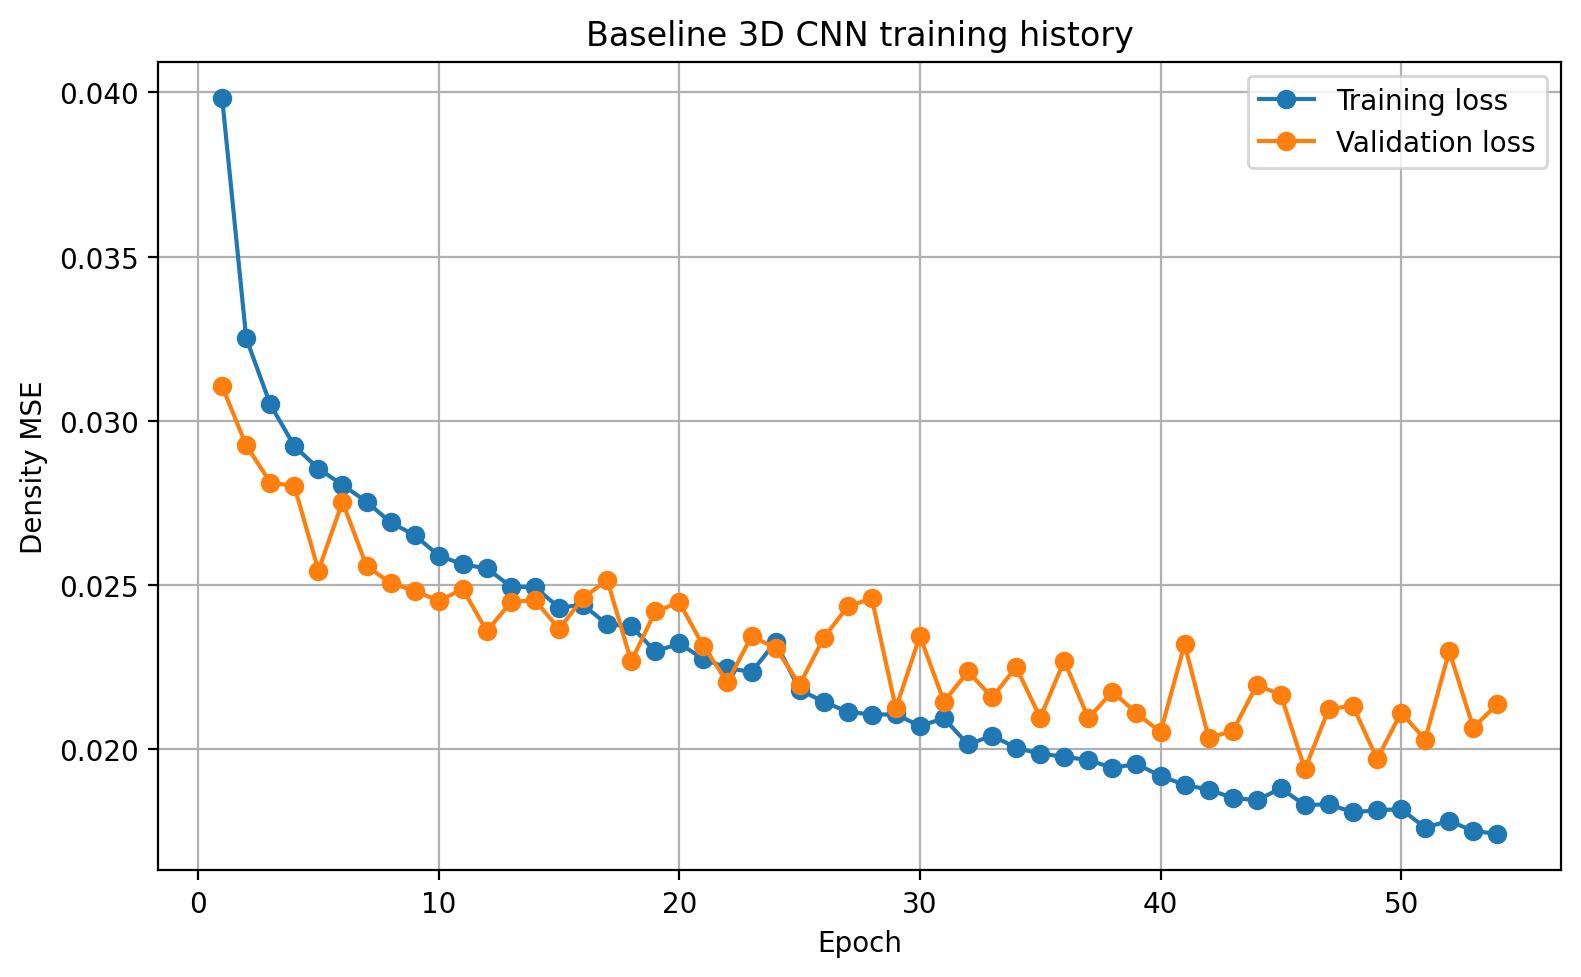

The file beside this chart, header and first rows:
epoch, background_mse_component, background_prediction_mean, body_mse_component, body_prediction_mean, density_mae, density_mse, loss, prediction_fraction_above_1e_4, prediction_maximum, prediction_mean, prediction_minimum, prediction_standard_deviation, val_background_mse_component, val_background_prediction_mean, val_body_mse_component, val_body_prediction_mean, val_density_mae, val_density_mse, val_loss, val_prediction_fraction_above_1e_4, val_prediction_maximum, val_prediction_mean, val_prediction_minimum
1, 0.03051, 0.06419, 0.04913, 0.6001, 0.06473, 0.03054, 0.03982, 0.3455, 0.9964, 0.06686, 0.0, 0.1666, 0.02031, 0.04072, 0.04179, 0.5983, 0.04135, 0.02037, 0.03105, 0.1805, 0.9476, 0.04368, 0.0
2, 0.02048, 0.03999, 0.04454, 0.6136, 0.04062, 0.02055, 0.03251, 0.2179, 0.9996, 0.04284, 0.0, 0.1431, 0.02095, 0.0372, 0.03756, 0.6585, 0.03782, 0.021, 0.02925, 0.1421, 0.985, 0.0405, 0.0
3, 0.01818, 0.03472, 0.04282, 0.6222, 0.03537, 0.01826, 0.0305, 0.1728, 0.9936, 0.03765, 0.0, 0.1366, 0.01721, 0.03195, 0.03904, 0.6262, 0.0326, 0.01728, 0.02812, 0.112, 0.968, 0.0351, 0.0
4, 0.0167, 0.03173, 0.04176, 0.6222, 0.03238, 0.01679, 0.02923, 0.1509, 0.9932, 0.03467, 0.0, 0.1319, 0.01782, 0.03549, 0.03821, 0.6023, 0.03614, 0.0179, 0.02802, 0.1313, 0.9313, 0.0385, 0.0
5, 0.01602, 0.03037, 0.04107, 0.6244, 0.03102, 0.01611, 0.02855, 0.1463, 0.992, 0.03333, 0.0, 0.1297, 0.01653, 0.03139, 0.03436, 0.6273, 0.03204, 0.0166, 0.02545, 0.1218, 0.9345, 0.03456, 0.0
6, 0.01546, 0.02887, 0.04065, 0.6261, 0.02954, 0.01555, 0.02805, 0.1265, 0.9847, 0.03185, 0.0, 0.128, 0.01321, 0.02711, 0.04187, 0.582, 0.02784, 0.01333, 0.02754, 0.1361, 0.8745, 0.03005, 0.0
7, 0.01494, 0.02786, 0.04014, 0.6261, 0.02852, 0.01503, 0.02754, 0.1275, 0.9969, 0.03084, 0.0, 0.1262, 0.01616, 0.03126, 0.035, 0.6293, 0.03192, 0.01624, 0.02558, 0.1641, 0.9181, 0.03443, 0.0
8, 0.01456, 0.02697, 0.03926, 0.6287, 0.02764, 0.01465, 0.02691, 0.1169, 0.9962, 0.02997, 0.0, 0.125, 0.01459, 0.02805, 0.03554, 0.6214, 0.02872, 0.01468, 0.02507, 0.1587, 0.9285, 0.0312, 0.0
9, 0.01429, 0.02644, 0.03875, 0.6266, 0.0271, 0.01438, 0.02652, 0.1101, 0.9947, 0.02943, 0.0, 0.124, 0.01497, 0.0282, 0.03468, 0.6351, 0.0289, 0.01507, 0.02483, 0.1255, 0.9204, 0.03143, 0.0
10, 0.01396, 0.02572, 0.03784, 0.6259, 0.02638, 0.01405, 0.0259, 0.1094, 0.9827, 0.02871, 0.0, 0.1228, 0.01203, 0.02297, 0.03702, 0.6001, 0.0237, 0.01214, 0.02452, 0.08166, 0.8767, 0.02604, 0.0
11, 0.0138, 0.02531, 0.03746, 0.6251, 0.02596, 0.01389, 0.02563, 0.1053, 0.9809, 0.02829, 0.0, 0.1222, 0.01725, 0.03043, 0.0325, 0.6688, 0.03108, 0.01732, 0.02488, 0.1202, 0.9625, 0.03382, 0.0
12, 0.01352, 0.0249, 0.0375, 0.6263, 0.02555, 0.01362, 0.02551, 0.101, 0.985, 0.02789, 0.0, 0.1212, 0.01318, 0.02467, 0.03402, 0.628, 0.02535, 0.01327, 0.0236, 0.09953, 0.9621, 0.02787, 0.0
13, 0.01345, 0.02447, 0.03645, 0.6264, 0.02511, 0.01354, 0.02495, 0.09679, 0.9905, 0.02746, 0.0, 0.1211, 0.01486, 0.02763, 0.03411, 0.6446, 0.02831, 0.01495, 0.02449, 0.1114, 0.9638, 0.0309, 0.0
14, 0.01339, 0.0245, 0.03649, 0.6259, 0.02515, 0.01348, 0.02494, 0.0985, 0.9908, 0.0275, 0.0, 0.1208, 0.01352, 0.02484, 0.03558, 0.6309, 0.02556, 0.01363, 0.02455, 0.0907, 0.9265, 0.02806, 0.0
15, 0.01316, 0.02392, 0.03548, 0.6256, 0.02455, 0.01324, 0.02432, 0.09057, 0.9868, 0.02691, 0.0, 0.12, 0.01358, 0.02426, 0.03376, 0.6435, 0.02493, 0.01367, 0.02367, 0.08721, 0.9792, 0.02755, 0.0
16, 0.01334, 0.02423, 0.03546, 0.6258, 0.02487, 0.01343, 0.0244, 0.09407, 0.9975, 0.02722, 0.0, 0.1207, 0.01363, 0.02411, 0.03558, 0.6471, 0.02481, 0.01373, 0.0246, 0.09303, 0.9334, 0.02742, 0.0
17, 0.01305, 0.02373, 0.03456, 0.6252, 0.02435, 0.01313, 0.0238, 0.09691, 0.9925, 0.02672, 0.0, 0.1196, 0.01602, 0.02748, 0.03431, 0.6858, 0.02814, 0.01611, 0.02516, 0.1041, 0.9825, 0.03098, 0.0
18, 0.01315, 0.02387, 0.03436, 0.6251, 0.02449, 0.01323, 0.02375, 0.1003, 0.9992, 0.02686, 0.0, 0.1199, 0.01336, 0.02432, 0.032, 0.6347, 0.02498, 0.01344, 0.02268, 0.08341, 0.997, 0.02756, 0.0
19, 0.01296, 0.02342, 0.033, 0.625, 0.02403, 0.01303, 0.02298, 0.09446, 0.999, 0.02641, 0.0, 0.1193, 0.0153, 0.02595, 0.03309, 0.675, 0.02662, 0.01539, 0.0242, 0.08549, 0.9684, 0.0294, 0.0
20, 0.01291, 0.02336, 0.03354, 0.6249, 0.02397, 0.01298, 0.02322, 0.0917, 0.9962, 0.02635, 0.0, 0.1191, 0.01133, 0.02203, 0.03762, 0.5944, 0.02274, 0.01144, 0.02447, 0.08673, 0.9368, 0.02507, 0.0
21, 0.01297, 0.02349, 0.03253, 0.6245, 0.02408, 0.01304, 0.02275, 0.08823, 0.995, 0.02648, 0.0, 0.1193, 0.01258, 0.02343, 0.0337, 0.6153, 0.02407, 0.01266, 0.02314, 0.08282, 0.9396, 0.02657, 0.0
22, 0.01289, 0.02328, 0.03206, 0.6247, 0.02387, 0.01296, 0.02248, 0.09114, 0.9997, 0.02627, 0.0, 0.1191, 0.01296, 0.0226, 0.03114, 0.6433, 0.02324, 0.01303, 0.02205, 0.07078, 0.9524, 0.02589, 0.0
23, 0.01257, 0.02275, 0.03213, 0.6247, 0.02334, 0.01265, 0.02235, 0.08887, 0.9995, 0.02574, 0.0, 0.1179, 0.01443, 0.02564, 0.03245, 0.6488, 0.02628, 0.01451, 0.02344, 0.09079, 0.9716, 0.02895, 0.0
24, 0.01287, 0.02341, 0.03367, 0.6274, 0.02402, 0.01295, 0.02327, 0.09727, 0.9942, 0.02641, 0.0, 0.119, 0.01412, 0.02432, 0.03207, 0.6783, 0.02499, 0.01421, 0.02309, 0.09321, 0.9953, 0.0278, 0.0
25, 0.01235, 0.02243, 0.03127, 0.6259, 0.02302, 0.01242, 0.02181, 0.08658, 0.9962, 0.02544, 0.0, 0.117, 0.01137, 0.02169, 0.03258, 0.6041, 0.02236, 0.01146, 0.02197, 0.08178, 0.9063, 0.02479, 0.0
26, 0.01234, 0.02248, 0.03056, 0.6246, 0.02305, 0.0124, 0.02145, 0.08586, 0.9974, 0.02547, 0.0, 0.1169, 0.01668, 0.02672, 0.0301, 0.7087, 0.02735, 0.01675, 0.02339, 0.07652, 0.9904, 0.03035, 0.0
27, 0.01227, 0.02224, 0.03002, 0.6246, 0.0228, 0.01233, 0.02114, 0.0816, 0.9962, 0.02524, 0.0, 0.1167, 0.01698, 0.02702, 0.03172, 0.7072, 0.02765, 0.01706, 0.02435, 0.08915, 0.9792, 0.03063, 0.0
28, 0.01199, 0.02177, 0.03013, 0.625, 0.02235, 0.01205, 0.02106, 0.0885, 0.9978, 0.02477, 0.0, 0.1156, 0.01113, 0.02204, 0.03806, 0.5923, 0.02274, 0.01125, 0.0246, 0.09701, 0.9514, 0.02507, 0.0
29, 0.0121, 0.02187, 0.03003, 0.6243, 0.02245, 0.01216, 0.02106, 0.08408, 0.9988, 0.02487, 0.0, 0.116, 0.01258, 0.02326, 0.02992, 0.6262, 0.02388, 0.01266, 0.02125, 0.08656, 0.9885, 0.02646, 0.0
30, 0.01193, 0.02158, 0.02951, 0.6235, 0.02214, 0.01199, 0.02072, 0.08062, 0.9957, 0.02458, 0.0, 0.1153, 0.01567, 0.02554, 0.03123, 0.7134, 0.02618, 0.01576, 0.02345, 0.101, 0.9809, 0.02919, 0.0
31, 0.01183, 0.02154, 0.03005, 0.6252, 0.02211, 0.0119, 0.02094, 0.08613, 0.998, 0.02454, 0.0, 0.115, 0.0133, 0.02331, 0.02961, 0.6632, 0.02392, 0.01337, 0.02145, 0.08662, 0.9711, 0.02671, 0.0
32, 0.01176, 0.02145, 0.02853, 0.6255, 0.02201, 0.01182, 0.02015, 0.09191, 0.9977, 0.02446, 0.0, 0.1147, 0.01471, 0.02462, 0.03003, 0.6727, 0.02522, 0.01478, 0.02237, 0.07675, 0.9641, 0.02806, 0.0
33, 0.01183, 0.02159, 0.02901, 0.623, 0.02215, 0.01189, 0.02042, 0.08644, 0.9979, 0.02459, 0.0, 0.1149, 0.01187, 0.02141, 0.03129, 0.6309, 0.02208, 0.01197, 0.02158, 0.07663, 0.9604, 0.02465, 0.0
34, 0.01168, 0.02119, 0.02841, 0.6238, 0.02174, 0.01174, 0.02005, 0.0792, 0.9989, 0.02419, 0.0, 0.1144, 0.01307, 0.02254, 0.03194, 0.6554, 0.02317, 0.01315, 0.0225, 0.07952, 0.9616, 0.0259, 0.0
35, 0.01153, 0.0209, 0.0282, 0.6234, 0.02145, 0.01159, 0.01986, 0.08187, 0.9936, 0.0239, 0.0, 0.1138, 0.01397, 0.02439, 0.02795, 0.6538, 0.02501, 0.01404, 0.02096, 0.09289, 0.9576, 0.02774, 0.0
36, 0.01162, 0.02116, 0.02794, 0.6241, 0.02171, 0.01168, 0.01978, 0.08336, 0.9961, 0.02416, 0.0, 0.1142, 0.01448, 0.02554, 0.03092, 0.6631, 0.02616, 0.01455, 0.0227, 0.08139, 0.9821, 0.02892, 0.0
37, 0.01149, 0.02078, 0.02785, 0.6234, 0.02133, 0.01155, 0.01967, 0.07565, 0.9984, 0.02378, 0.0, 0.1136, 0.01137, 0.02134, 0.03052, 0.6192, 0.02198, 0.01145, 0.02095, 0.07678, 0.9579, 0.02452, 0.0
38, 0.01149, 0.02091, 0.02739, 0.6234, 0.02145, 0.01155, 0.01944, 0.08155, 0.9981, 0.02391, 0.0, 0.1136, 0.01383, 0.02393, 0.02968, 0.6682, 0.02454, 0.0139, 0.02176, 0.08205, 0.9896, 0.02735, 0.0
39, 0.01154, 0.02091, 0.02757, 0.6233, 0.02145, 0.01159, 0.01955, 0.07542, 1, 0.02391, 0.0, 0.1138, 0.01339, 0.02322, 0.02882, 0.6639, 0.02383, 0.01346, 0.02111, 0.0845, 0.9631, 0.02663, 0.0
40, 0.01133, 0.02057, 0.02706, 0.6234, 0.02111, 0.01139, 0.0192, 0.07556, 0.9986, 0.02357, 0.0, 0.113, 0.01228, 0.02054, 0.02876, 0.6553, 0.02113, 0.01235, 0.02052, 0.06403, 0.9823, 0.02392, 0.0
41, 0.01143, 0.0206, 0.0264, 0.6236, 0.02113, 0.01149, 0.01892, 0.07879, 0.9983, 0.0236, 0.0, 0.1135, 0.009407, 0.01872, 0.03699, 0.571, 0.0194, 0.00952, 0.0232, 0.06821, 0.9847, 0.02165, 0.0
42, 0.01111, 0.02011, 0.02644, 0.6237, 0.02065, 0.01117, 0.01878, 0.07504, 0.9953, 0.02312, 0.0, 0.1122, 0.01321, 0.02311, 0.0275, 0.6606, 0.02371, 0.01328, 0.02035, 0.08731, 0.9936, 0.0265, 0.0
43, 0.01115, 0.02015, 0.0259, 0.6231, 0.02068, 0.0112, 0.01852, 0.07151, 0.9921, 0.02315, 0.0, 0.1123, 0.01189, 0.02054, 0.02922, 0.6537, 0.02117, 0.01197, 0.02056, 0.06749, 0.9705, 0.0239, 0.0
44, 0.01111, 0.01986, 0.02579, 0.6243, 0.02039, 0.01116, 0.01845, 0.06809, 0.9974, 0.02287, 0.0, 0.1122, 0.009759, 0.01965, 0.03415, 0.5797, 0.02032, 0.009861, 0.02196, 0.07891, 0.9543, 0.02262, 0.0
45, 0.01114, 0.02008, 0.02649, 0.622, 0.02062, 0.01119, 0.01881, 0.07482, 0.9966, 0.02308, 0.0, 0.1122, 0.01462, 0.02393, 0.02871, 0.69, 0.02451, 0.01467, 0.02166, 0.08473, 0.9867, 0.02747, 0.0
46, 0.0111, 0.01993, 0.02551, 0.6237, 0.02046, 0.01115, 0.0183, 0.07233, 0.9982, 0.02293, 0.0, 0.1122, 0.01189, 0.02112, 0.0269, 0.6389, 0.02172, 0.01196, 0.01939, 0.07648, 0.9625, 0.0244, 0.0
47, 0.01112, 0.01997, 0.02554, 0.6245, 0.0205, 0.01117, 0.01833, 0.07221, 0.9993, 0.02298, 0.0, 0.1122, 0.01342, 0.02312, 0.02906, 0.6522, 0.02372, 0.01348, 0.02124, 0.072, 0.9724, 0.02646, 0.0
48, 0.01106, 0.01977, 0.0251, 0.622, 0.02029, 0.01111, 0.01808, 0.0681, 0.9999, 0.02277, 0.0, 0.112, 0.009536, 0.01821, 0.0331, 0.58, 0.01886, 0.009634, 0.02132, 0.06652, 0.9909, 0.0212, 0.0
49, 0.01113, 0.01998, 0.02517, 0.6217, 0.0205, 0.01118, 0.01815, 0.07009, 0.9999, 0.02297, 0.0, 0.1123, 0.01174, 0.02038, 0.02768, 0.6475, 0.02099, 0.01181, 0.01971, 0.07098, 0.966, 0.02371, 0.0
50, 0.0111, 0.01994, 0.02525, 0.6221, 0.02047, 0.01115, 0.01818, 0.07112, 0.9988, 0.02294, 0.0, 0.1121, 0.01107, 0.02063, 0.03117, 0.6193, 0.02124, 0.01115, 0.02112, 0.07634, 0.9767, 0.02381, 0.0
51, 0.01106, 0.01989, 0.02418, 0.6234, 0.0204, 0.0111, 0.01762, 0.07333, 0.9959, 0.0229, 0.0, 0.112, 0.01175, 0.02043, 0.02885, 0.642, 0.02105, 0.01183, 0.0203, 0.06509, 0.9828, 0.02373, 0.0
52, 0.01091, 0.01951, 0.02474, 0.6211, 0.02003, 0.01096, 0.01783, 0.07024, 0.9998, 0.0225, 0.0, 0.1114, 0.01463, 0.02337, 0.03136, 0.6993, 0.02401, 0.01471, 0.02299, 0.07276, 0.9828, 0.02695, 0.0
53, 0.01102, 0.01968, 0.024, 0.621, 0.02018, 0.01106, 0.01751, 0.07896, 0.999, 0.02267, 0.0, 0.1118, 0.01018, 0.01897, 0.03114, 0.6087, 0.01963, 0.01027, 0.02066, 0.06483, 0.966, 0.0221, 0.0
54, 0.01088, 0.0194, 0.02399, 0.6226, 0.0199, 0.01093, 0.01743, 0.06655, 0.9992, 0.0224, 0.0, 0.1113, 0.01375, 0.02283, 0.02901, 0.6676, 0.02344, 0.01382, 0.02138, 0.1162, 0.9885, 0.02625, 0.0
